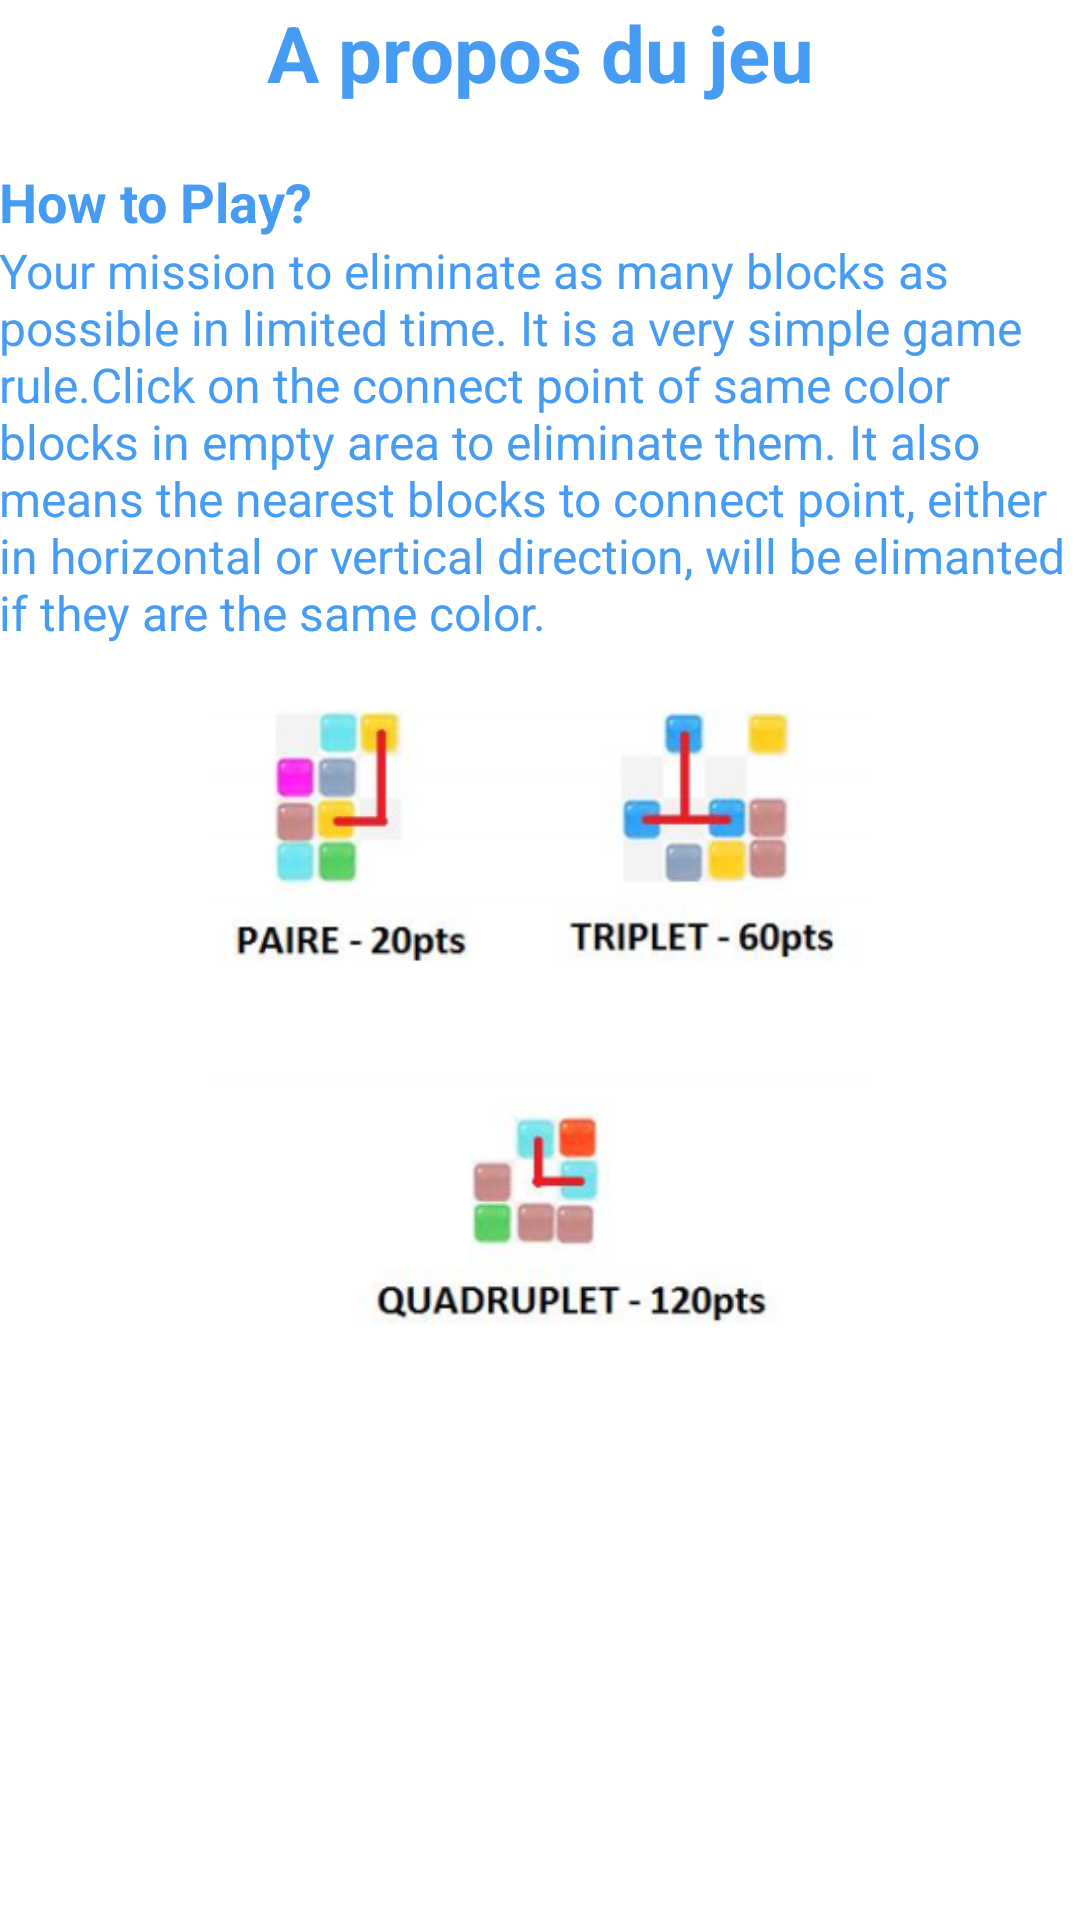

Android layout source for this screen:
<!-- AndroidManifest.xml: application theme AppTheme -->
<!-- res/layout/activity_help.xml -->
<LinearLayout xmlns:android="http://schemas.android.com/apk/res/android"
    xmlns:tools="http://schemas.android.com/tools"
    android:layout_width="fill_parent"
    android:layout_height="fill_parent"
    android:background="@color/white"

    android:orientation="vertical"
    android:paddingLeft="@dimen/activity_horizontal_margin"
    android:paddingRight="@dimen/activity_horizontal_margin"
    android:scrollbarStyle="insideOverlay"
    android:scrollbars="vertical"
    android:weightSum="1">

    <TextView
        android:layout_width="match_parent"
        android:layout_height="wrap_content"
        android:layout_marginBottom="20dip"
        android:gravity="center_horizontal"
        android:text="@string/help"
        android:textColor="@color/blue"
        android:textSize="26sp"
        android:textStyle="bold" />


    <TextView
        android:layout_width="match_parent"
        android:layout_height="wrap_content"
        android:text="@string/how"
        android:textColor="@color/blue"
        android:textSize="18sp"
        android:textStyle="bold" />

    <TextView
        android:layout_width="wrap_content"
        android:layout_height="wrap_content"
        android:text="@string/howcontent"
        android:textColor="@color/blue"
        android:textSize="16sp"
        android:layout_gravity="center_horizontal" />
    <ImageView
        android:layout_width="match_parent"
        android:layout_height="190dp"
        android:layout_marginTop="15dp"
        android:contentDescription="@string/app_name"
        android:src="@drawable/regle"
        android:layout_weight="0.22" />



</LinearLayout>
<!-- resources referenced by this layout -->
<resources>
  <color name="blue">#fa4299f3</color>
  <color name="white">#faffffff</color>
  <!-- drawable regle: png bitmap (drawable, 86817 bytes) -->
  <string name="app_name">Color Match</string>
  <string name="help">A propos du jeu</string>
  <string name="how">How to Play?</string>
  <string name="howcontent">Your mission to eliminate as many blocks as possible in limited time. It is a very simple game rule.Click on the connect point of same color blocks in empty area to eliminate them. It also means the nearest blocks to connect point, either in horizontal or vertical direction, will be elimanted if they are the same color.</string>
  <style name="AppTheme" parent="AppBaseTheme">
          
      </style>
  <style name="AppBaseTheme" parent="AppBaseTheme">
          
      </style>
</resources>
